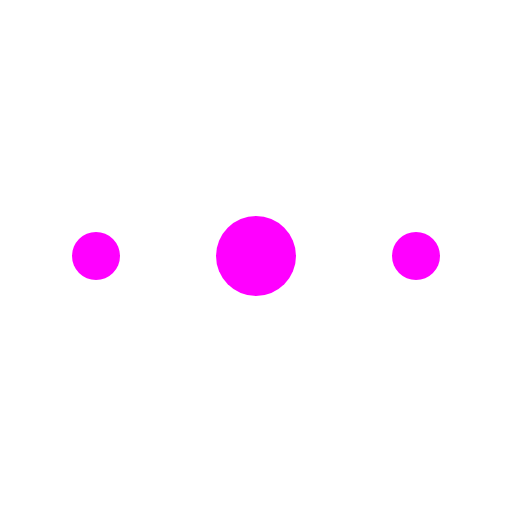
t = 0.00 s
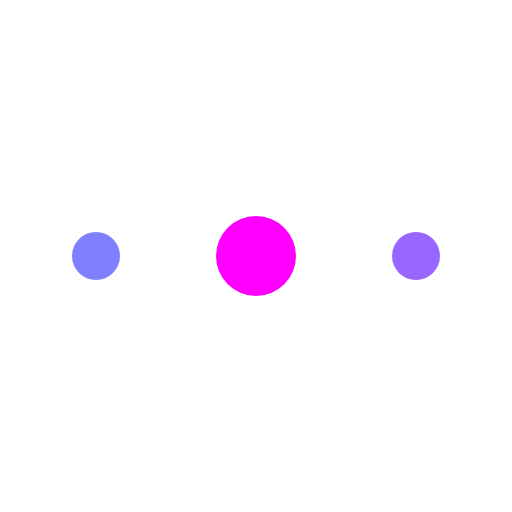
t = 0.30 s
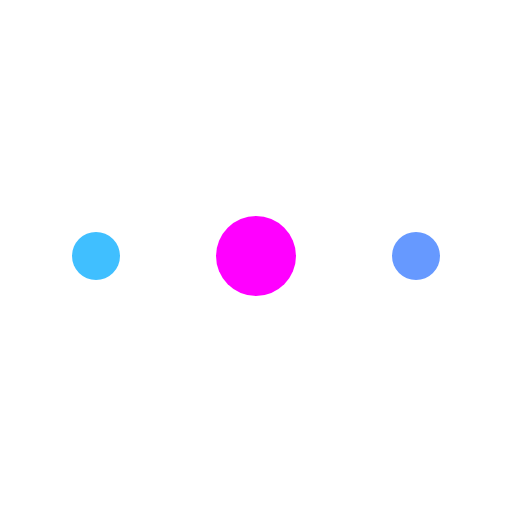
t = 0.45 s
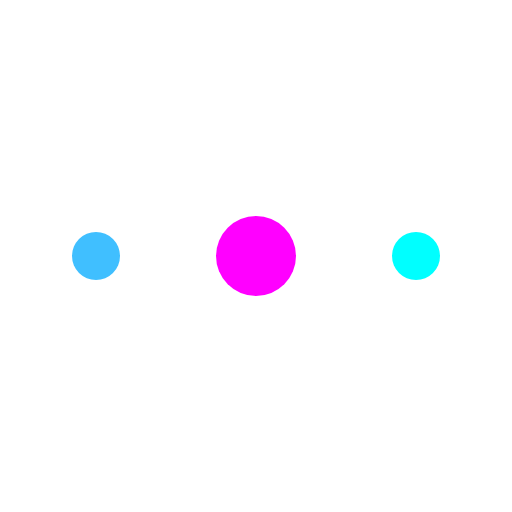
t = 0.75 s
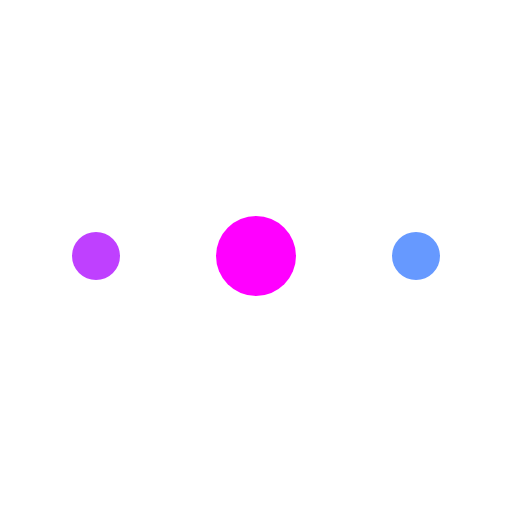
t = 1.05 s
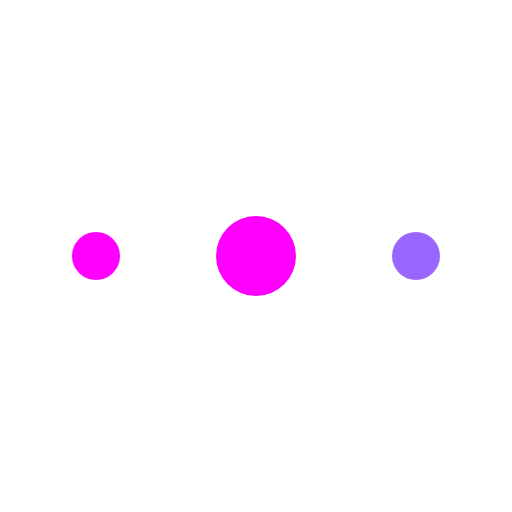
t = 1.20 s

The animated SVG that drew these frames (rendered in a browser with its animation timeline set to each time). Animation: 2 SMIL elements (animate=2); one cycle of 1.50 s, repeats indefinitely.


<svg xmlns="http://www.w3.org/2000/svg" viewBox="0 0 64 64">
  <circle cx="32" cy="32" r="5" fill="#ff00ff"/>
  <circle cx="12" cy="32" r="3" fill="#ff00ff">
    <animate attributeName="fill" values="#ff00ff;#00ffff;#ff00ff" dur="1.2s" repeatCount="indefinite"/>
  </circle>
  <circle cx="52" cy="32" r="3" fill="#ff00ff">
    <animate attributeName="fill" values="#ff00ff;#00ffff;#ff00ff" dur="1.5s" repeatCount="indefinite"/>
  </circle>
</svg>
